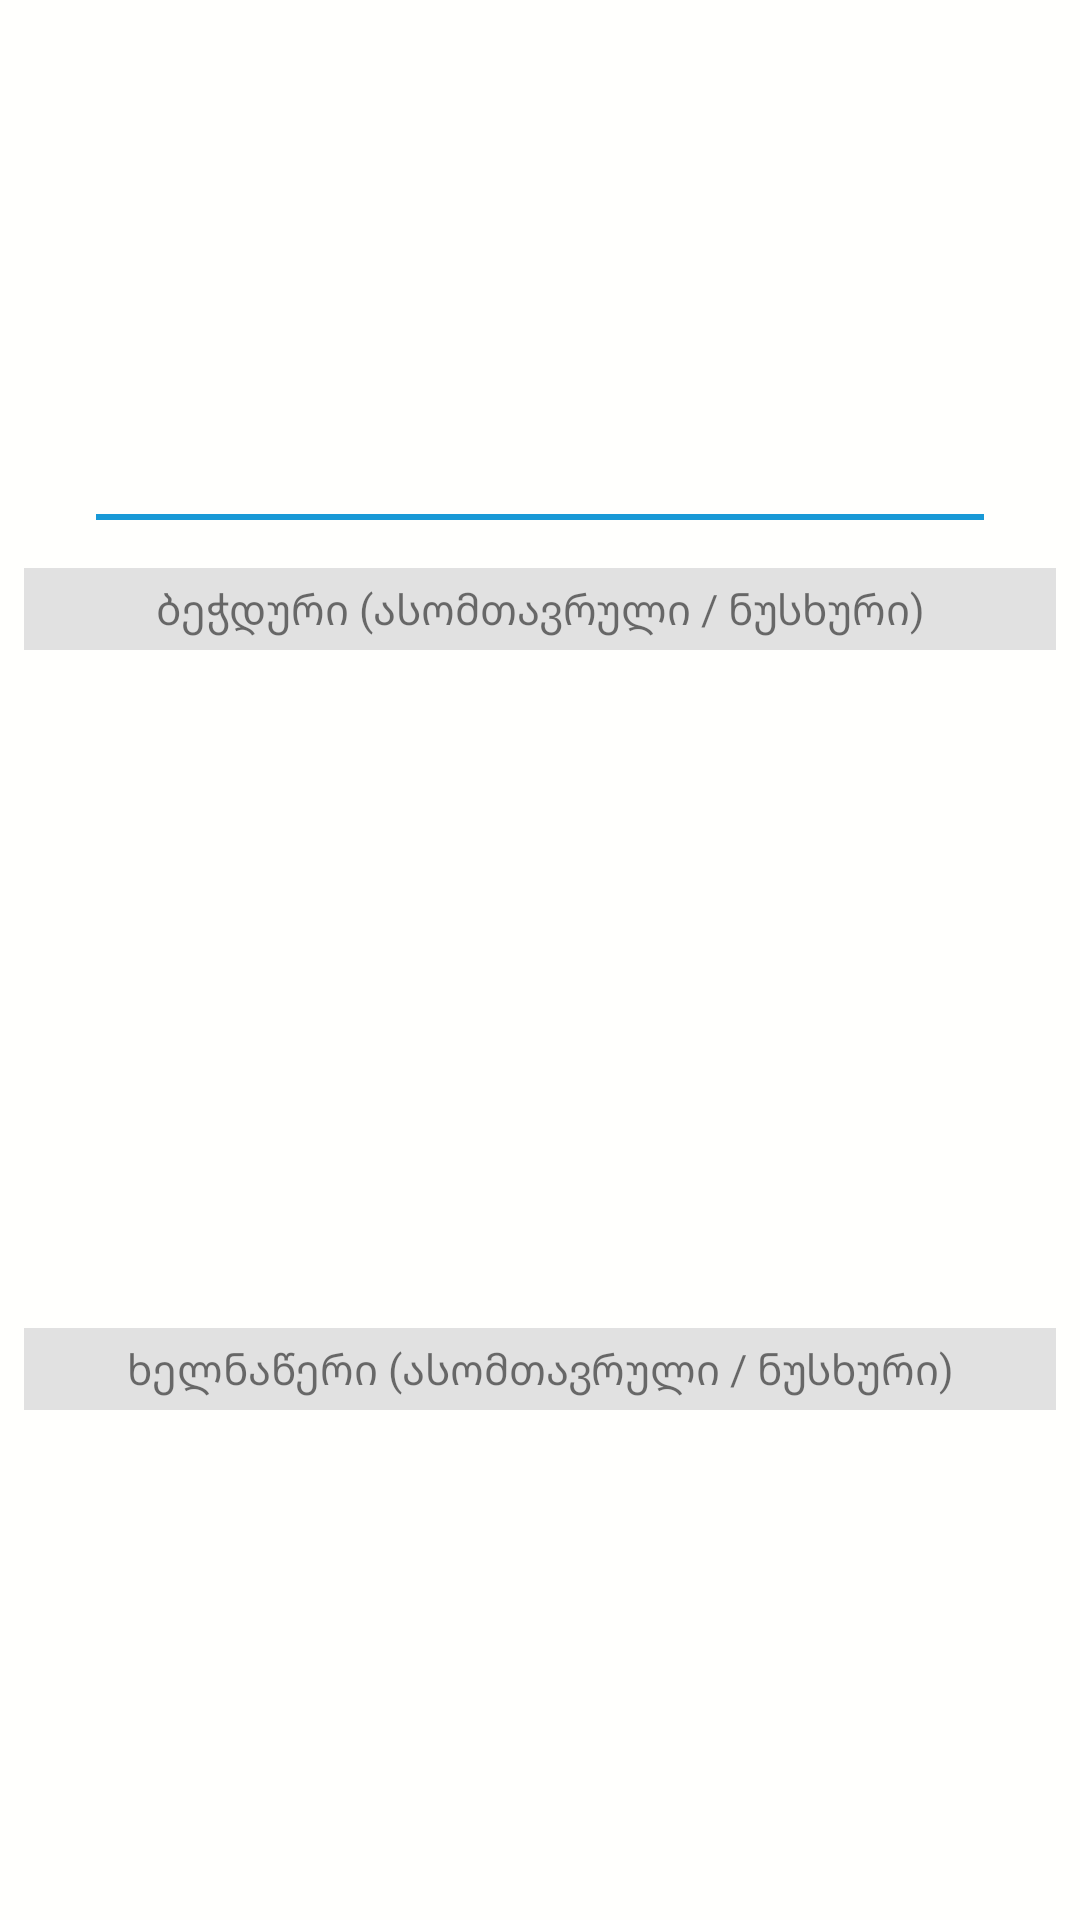

Android layout source for this screen:
<!-- AndroidManifest.xml: application theme AppTheme -->
<!-- res/layout/pager_item_letter.xml -->
<?xml version="1.0" encoding="utf-8"?>
<LinearLayout xmlns:android="http://schemas.android.com/apk/res/android"
    xmlns:app="http://schemas.android.com/apk/res-auto"
    xmlns:tools="http://schemas.android.com/tools"
    android:layout_width="match_parent"
    android:layout_height="match_parent"
    android:orientation="vertical"
    android:weightSum="1"
    tools:context=".customview.LettersPagerAdapter">

    <TextView
        android:id="@+id/txtLetterMkhedruli"
        android:layout_width="match_parent"
        android:layout_height="0px"
        android:layout_weight="0.2"
        android:background="@color/colorWindowBackground"
        android:gravity="center_horizontal|bottom"
        android:textAppearance="@style/TextH2"
        app:autoSizeTextType="uniform"
        tools:text="ა - &quot;ან&quot;" />

    <TextView
        android:id="@+id/txtLetterReadsAs"
        android:layout_width="match_parent"
        android:layout_height="0px"
        android:layout_weight="0.1"
        android:layout_marginStart="32dp"
        android:layout_marginEnd="32dp"
        android:background="@color/colorWindowBackground"
        android:gravity="center_horizontal|bottom"
        app:autoSizeTextType="uniform"
        tools:text="(იკითხება როგორც &quot;ა&quot;)" />

    <View
        android:id="@+id/viewSeparator"
        android:layout_width="match_parent"
        android:layout_height="2dp"
        android:layout_marginTop="2dp"
        android:layout_marginBottom="16dp"
        android:layout_marginStart="32dp"
        android:layout_marginEnd="32dp"
        android:background="@color/colorPrimaryDark" />

    <TextView
        android:id="@+id/txtBechduriLabel"
        android:layout_width="match_parent"
        android:layout_height="wrap_content"
        android:layout_marginLeft="8dp"
        android:layout_marginRight="8dp"
        android:gravity="center_horizontal"
        android:padding="4dp"
        android:background="@color/colorEditTextBorder"
        android:text="@string/txt_bechduri_label" />

    <TextView
        android:id="@+id/txtBechduri"
        android:layout_width="match_parent"
        android:layout_height="0px"
        android:layout_weight="0.4"
        android:gravity="center_horizontal|top"
        android:textAppearance="@style/FontGeoBechduri"
        android:background="@color/colorWindowBackground"
        app:autoSizeTextType="uniform"
        tools:text="Ⴀ  ⴀ" />

    <TextView
        android:id="@+id/txtKhelnatseriLabel"
        android:layout_width="match_parent"
        android:layout_height="wrap_content"
        android:layout_marginLeft="8dp"
        android:layout_marginRight="8dp"
        android:gravity="center_horizontal"
        android:padding="4dp"
        android:background="@color/colorEditTextBorder"
        android:text="@string/txt_khelnatseri_label" />

    <TextView
        android:id="@+id/txtKhelnatseri"
        android:layout_width="match_parent"
        android:layout_height="0px"
        android:layout_weight="0.3"
        android:gravity="center_horizontal|top"
        android:textAppearance="@style/FontGeoKhelnatseri"
        android:background="@color/colorWindowBackground"
        app:autoSizeTextType="uniform"
        tools:text="Ⴀ / ⴀ" />


</LinearLayout>
<!-- resources referenced by this layout -->
<resources>
  <color name="colorEditTextBorder">#E1E1E1</color>
  <color name="colorPrimaryDark">#1899D6</color>
  <color name="colorWindowBackground">#FFFFFD</color>
  <string name="txt_bechduri_label">ბეჭდური (ასომთავრული / ნუსხური)</string>
  <string name="txt_khelnatseri_label">ხელნაწერი (ასომთავრული / ნუსხური)</string>
  <style name="FontGeoBechduri" parent="TextAppearance.AppCompat">
          <item name="android:fontFamily">@font/sylfaen_bechduri_khutsuri</item>
      </style>
  <style name="FontGeoKhelnatseri" parent="TextAppearance.AppCompat">
          <item name="android:fontFamily">@font/sylfaen</item>
      </style>
  <style name="TextH2" parent="TextAppearance.AppCompat">
          <item name="android:textStyle">normal</item>
      </style>
  <style name="AppTheme" parent="Theme.AppCompat.Light.NoActionBar">
          
          <item name="colorPrimary">@color/colorPrimary</item>
          <item name="colorPrimaryDark">@color/colorPrimaryDark</item>
          <item name="colorAccent">@color/colorAccent</item>
          <item name="android:windowBackground">@color/colorWindowBackground</item>
          <item name="android:editTextBackground">@android:color/holo_orange_dark</item>
  
          <item name="android:statusBarColor">@color/colorPrimaryDark</item>
          <item name="android:windowLightStatusBar">true</item>
  
          <item name="android:buttonStyle">@style/RoundedButton</item>
      </style>
  <color name="colorPrimary">#1CB0F6</color>
  <color name="colorAccent">#FF00FF</color>
  <style name="RoundedButton" parent="@android:style/Widget.Button">
          <item name="android:background">@drawable/btn_rounded_background</item>
          <item name="android:textColor">@drawable/btn_rounded_text_color</item>
          <item name="android:padding">16dp</item>
          <item name="android:textSize">20sp</item>
      </style>
  <!-- drawable btn_rounded_background (drawable) -->
  <?xml version="1.0" encoding="utf-8"?>
  <selector xmlns:android="http://schemas.android.com/apk/res/android">
  
  
      
      <item android:state_enabled="false" >
          <shape android:shape="rectangle">
              <solid android:color="#E5E5E5"/>
              <stroke android:width="2dp" android:color="#E0E0E0" />
              <corners android:radius="16dp" />
          </shape>
     </item>
  
      
      <item android:state_pressed="true">
          <shape android:shape="rectangle">
              <solid android:color="#84DC00"/>
              <stroke android:width="2dp" android:color="#84DC00" />
              <corners android:radius="16dp" />
          </shape>
      </item>
  
      
      <item>
          <shape android:shape="rectangle" >
              <solid android:color="#78C800"/>
              <stroke android:width="2dp" android:color="#78C800" />
              <corners android:radius="16dp" />
          </shape>
      </item>
  
      
      
      
      
  </selector>
  <!-- drawable btn_rounded_text_color (drawable) -->
  <?xml version="1.0" encoding="utf-8"?>
  <selector xmlns:android="http://schemas.android.com/apk/res/android">
  
      
      <item android:color="#ABABAB" android:state_enabled="false" />
  
      
      <item android:color="#FFFFFF" android:state_pressed="true" />
  
      
      <item android:color="#FFFFFF" />
  
  </selector>
</resources>
